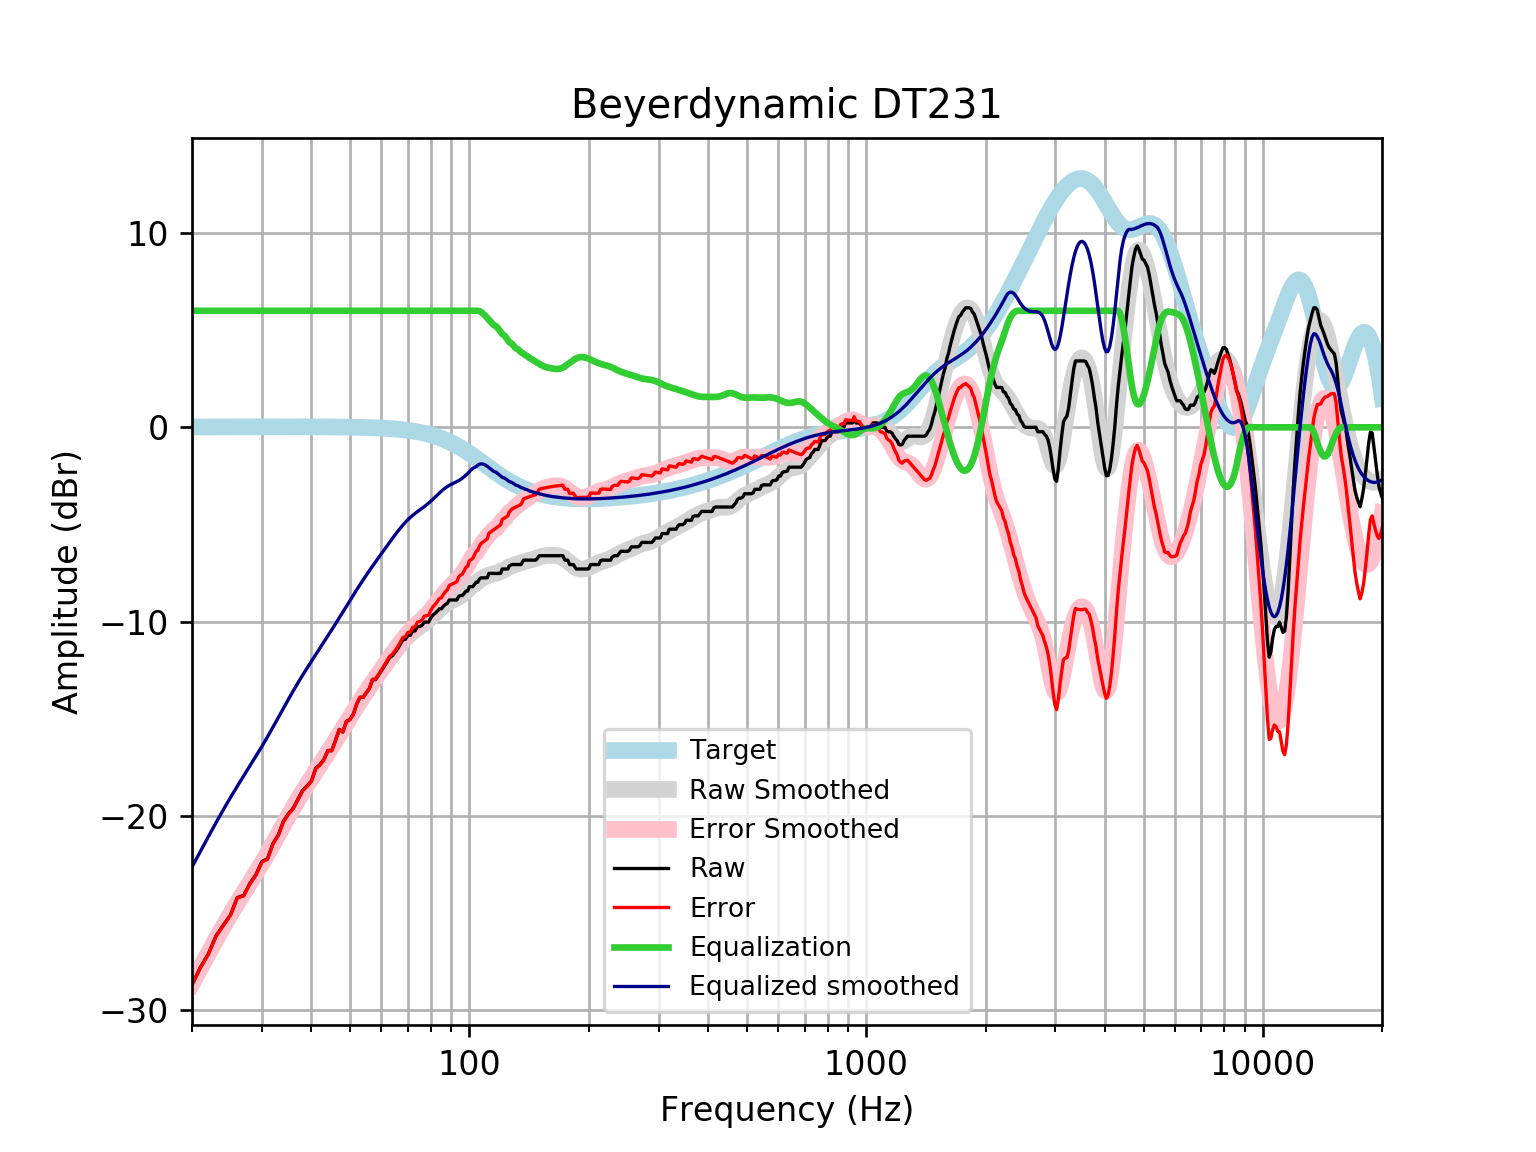

The data file committed next to this chart (first rows):
frequency, raw, error, smoothed, error_smoothed, equalization, equalized_raw, equalized_smoothed, target
20, -28.69, -28.71, -28.64, -28.65, 6, -22.69, -22.64, 0.01648
21, -27.81, -27.82, -27.83, -27.85, 6.0, -21.81, -21.83, 0.01765
22, -27.11, -27.12, -27.07, -27.09, 6.0, -21.11, -21.07, 0.01876
23, -26.18, -26.2, -26.35, -26.37, 6, -20.18, -20.35, 0.01983
24, -25.63, -25.65, -25.68, -25.7, 6, -19.63, -19.68, 0.02084
25, -25.11, -25.13, -25.06, -25.08, 6, -19.11, -19.06, 0.02179
26, -24.22, -24.24, -24.49, -24.51, 6.0, -18.22, -18.49, 0.02269
27, -24.1, -24.12, -23.95, -23.97, 6.0, -18.1, -17.95, 0.02353
28, -23.48, -23.5, -23.43, -23.46, 6.0, -17.48, -17.43, 0.02431
29, -23.02, -23.05, -22.93, -22.96, 6, -17.02, -16.93, 0.02502
30, -22.36, -22.38, -22.43, -22.46, 6.0, -16.36, -16.43, 0.02566
31, -22.21, -22.24, -21.93, -21.96, 6, -16.21, -15.93, 0.02622
32, -21.42, -21.45, -21.44, -21.46, 6, -15.42, -15.44, 0.02668
33, -20.99, -21.02, -20.95, -20.97, 6.0, -14.99, -14.95, 0.02704
34, -20.28, -20.31, -20.47, -20.49, 6, -14.28, -14.47, 0.02728
35, -19.9, -19.92, -20, -20.03, 6, -13.9, -14, 0.0274
36, -19.6, -19.63, -19.57, -19.59, 6, -13.6, -13.57, 0.02739
37, -19.15, -19.17, -19.15, -19.18, 6.0, -13.15, -13.15, 0.02723
38, -18.69, -18.72, -18.76, -18.79, 6, -12.69, -12.76, 0.02692
39, -18.46, -18.49, -18.39, -18.42, 6.0, -12.46, -12.39, 0.02644
40, -18.2, -18.23, -18.04, -18.07, 6, -12.2, -12.04, 0.02579
41, -17.55, -17.58, -17.7, -17.73, 6, -11.55, -11.7, 0.02496
42, -17.37, -17.4, -17.38, -17.4, 6, -11.37, -11.38, 0.02393
43, -17.09, -17.12, -17.05, -17.08, 6.0, -11.09, -11.05, 0.02272
44, -16.64, -16.66, -16.74, -16.76, 6.0, -10.64, -10.74, 0.0213
45, -16.64, -16.66, -16.43, -16.45, 6, -10.64, -10.43, 0.01967
46, -16.12, -16.14, -16.12, -16.14, 6.0, -10.12, -10.12, 0.01783
47, -15.55, -15.57, -15.81, -15.83, 6.0, -9.553, -9.813, 0.01577
48, -15.68, -15.7, -15.51, -15.53, 6.0, -9.682, -9.513, 0.01347
49, -15.14, -15.15, -15.22, -15.23, 6, -9.139, -9.217, 0.01094
50, -15.04, -15.05, -14.93, -14.94, 6, -9.043, -8.927, 0.008144
51, -14.77, -14.77, -14.64, -14.65, 6, -8.77, -8.643, 0.00508
52, -14.26, -14.26, -14.37, -14.37, 6, -8.258, -8.368, 0.001724
53, -13.9, -13.9, -14.1, -14.1, 6, -7.903, -8.103, -0.001946
54, -13.9, -13.9, -13.85, -13.84, 6.0, -7.903, -7.849, -0.005958
55, -13.68, -13.66, -13.61, -13.6, 6.0, -7.675, -7.606, -0.01034
56, -13.45, -13.43, -13.37, -13.36, 6, -7.447, -7.374, -0.01514
57, -12.99, -12.97, -13.15, -13.13, 6, -6.991, -7.15, -0.02038
58, -12.99, -12.97, -12.93, -12.91, 6.0, -6.991, -6.933, -0.02611
59, -12.76, -12.73, -12.72, -12.69, 6, -6.764, -6.721, -0.03238
60, -12.54, -12.5, -12.51, -12.47, 6, -6.542, -6.513, -0.03925
61, -12.31, -12.26, -12.31, -12.26, 6, -6.308, -6.308, -0.04675
62, -12.08, -12.02, -12.11, -12.05, 6.0, -6.08, -6.107, -0.05496
63, -11.85, -11.79, -11.91, -11.85, 6.0, -5.852, -5.91, -0.06393
64, -11.75, -11.68, -11.72, -11.64, 6, -5.755, -5.718, -0.07373
65, -11.57, -11.49, -11.53, -11.45, 6, -5.575, -5.533, -0.08441
66, -11.4, -11.3, -11.36, -11.26, 6, -5.396, -5.356, -0.09603
67, -11.17, -11.06, -11.19, -11.08, 6, -5.168, -5.189, -0.1087
68, -10.94, -10.82, -11.03, -10.91, 6, -4.94, -5.033, -0.1224
69, -10.91, -10.78, -10.89, -10.75, 6, -4.914, -4.889, -0.1372
70, -10.71, -10.56, -10.76, -10.6, 6.0, -4.712, -4.757, -0.1533
71, -10.71, -10.54, -10.64, -10.47, 6.0, -4.712, -4.637, -0.1706
72, -10.48, -10.3, -10.53, -10.34, 6, -4.484, -4.529, -0.1892
73, -10.48, -10.28, -10.43, -10.22, 6.0, -4.484, -4.43, -0.2092
74, -10.26, -10.03, -10.34, -10.11, 6, -4.256, -4.339, -0.2305
75, -10.26, -10, -10.25, -9.999, 6, -4.256, -4.253, -0.2534
76, -10.19, -9.916, -10.17, -9.89, 6, -4.193, -4.168, -0.2778
77, -10.03, -9.725, -10.08, -9.778, 6, -4.028, -4.082, -0.3037
78, -10.03, -9.697, -9.993, -9.662, 6, -4.028, -3.993, -0.3312
79, -10.03, -9.668, -9.899, -9.539, 6, -4.028, -3.899, -0.3603
... 553 more rows
